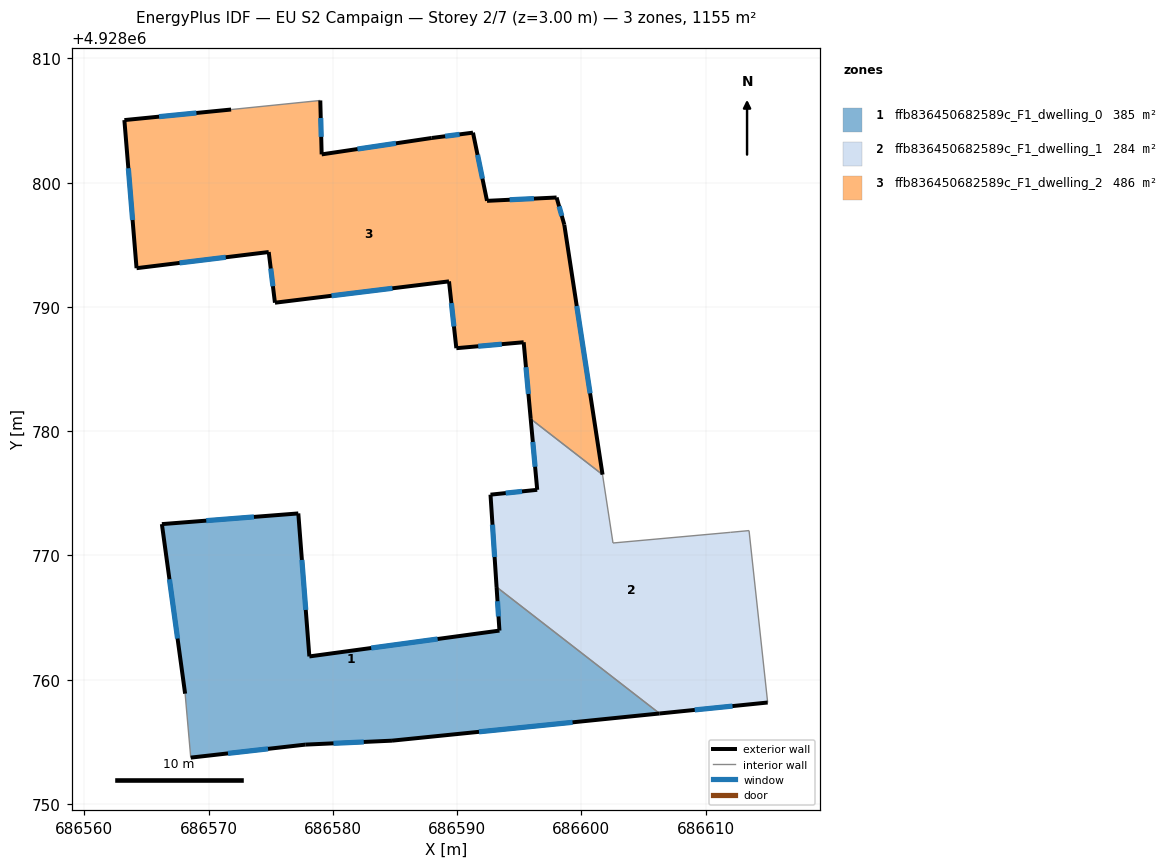
=== STOREY PLAN SPEC (per zone: floor XY polygon, exterior-wall plan segments, windows/doors) ===
zone 1: ffb836450682589c_F1_dwelling_0  (384.8 m²)
  floor: (686606.30, 4928757.28) (686593.18, 4928767.46) (686593.41, 4928763.95) (686578.11, 4928761.87) (686577.22, 4928773.38) (686566.24, 4928772.52) (686568.11, 4928758.87) (686568.57, 4928753.73) (686577.78, 4928754.77) (686584.76, 4928755.09)
  exterior wall: (686606.30, 4928757.28) – (686584.76, 4928755.09)  [21.6 m]
    window: (686599.30, 4928756.57) – (686591.77, 4928755.80)  [7.9 m²]
  exterior wall: (686584.76, 4928755.09) – (686577.78, 4928754.77)  [7.0 m]
    window: (686582.49, 4928754.99) – (686580.05, 4928754.88)  [2.6 m²]
  exterior wall: (686577.78, 4928754.77) – (686568.57, 4928753.73)  [9.3 m]
    window: (686574.79, 4928754.43) – (686571.56, 4928754.07)  [3.4 m²]
  exterior wall: (686568.11, 4928758.87) – (686566.24, 4928772.52)  [13.8 m]
    window: (686567.50, 4928763.31) – (686566.85, 4928768.08)  [5.1 m²]
  exterior wall: (686566.24, 4928772.52) – (686577.22, 4928773.38)  [11.0 m]
    window: (686569.81, 4928772.80) – (686573.65, 4928773.10)  [4.0 m²]
  exterior wall: (686577.22, 4928773.38) – (686578.11, 4928761.87)  [11.5 m]
    window: (686577.51, 4928769.64) – (686577.82, 4928765.62)  [4.2 m²]
  exterior wall: (686578.11, 4928761.87) – (686593.41, 4928763.95)  [15.4 m]
    window: (686583.09, 4928762.55) – (686588.44, 4928763.28)  [5.7 m²]
  exterior wall: (686593.41, 4928763.95) – (686593.18, 4928767.46)  [3.5 m]
    window: (686593.34, 4928765.09) – (686593.26, 4928766.32)  [1.3 m²]
  interior walls: 2
zone 2: ffb836450682589c_F1_dwelling_1  (284.0 m²)
  floor: (686615.00, 4928758.16) (686613.50, 4928772.00) (686612.02, 4928771.86) (686602.55, 4928771.00) (686601.71, 4928776.51) (686595.93, 4928780.99) (686596.45, 4928775.28) (686592.69, 4928774.89) (686593.18, 4928767.46) (686606.30, 4928757.28)
  exterior wall: (686615.00, 4928758.16) – (686606.30, 4928757.28)  [8.7 m]
    window: (686612.17, 4928757.88) – (686609.13, 4928757.57)  [3.2 m²]
  exterior wall: (686593.18, 4928767.46) – (686592.69, 4928774.89)  [7.5 m]
    window: (686593.02, 4928769.88) – (686592.85, 4928772.47)  [2.7 m²]
  exterior wall: (686592.69, 4928774.89) – (686596.45, 4928775.28)  [3.8 m]
    window: (686593.92, 4928775.02) – (686595.23, 4928775.16)  [1.4 m²]
  exterior wall: (686596.45, 4928775.28) – (686595.93, 4928780.99)  [5.7 m]
    window: (686596.28, 4928777.14) – (686596.10, 4928779.14)  [2.1 m²]
  interior walls: 6
zone 3: ffb836450682589c_F1_dwelling_2  (485.6 m²)
  floor: (686601.71, 4928776.51) (686598.63, 4928796.62) (686598.01, 4928798.81) (686592.41, 4928798.54) (686591.28, 4928804.03) (686587.96, 4928803.60) (686579.10, 4928802.28) (686578.99, 4928806.62) (686571.81, 4928805.89) (686563.22, 4928805.04) (686564.20, 4928793.12) (686574.84, 4928794.42) (686575.34, 4928790.34) (686589.35, 4928792.06) (686589.94, 4928786.68) (686595.36, 4928787.16) (686595.93, 4928780.99)
  exterior wall: (686563.22, 4928805.04) – (686571.81, 4928805.89)  [8.6 m]
    window: (686566.02, 4928805.32) – (686569.02, 4928805.62)  [3.2 m²]
  exterior wall: (686578.99, 4928806.62) – (686579.10, 4928802.28)  [4.3 m]
    window: (686579.03, 4928805.21) – (686579.07, 4928803.69)  [1.6 m²]
  exterior wall: (686579.10, 4928802.28) – (686587.96, 4928803.60)  [9.0 m]
    window: (686581.98, 4928802.71) – (686585.08, 4928803.17)  [3.3 m²]
  exterior wall: (686587.96, 4928803.60) – (686591.28, 4928804.03)  [3.3 m]
    window: (686589.04, 4928803.74) – (686590.20, 4928803.89)  [1.2 m²]
  exterior wall: (686591.28, 4928804.03) – (686592.41, 4928798.54)  [5.6 m]
    window: (686591.65, 4928802.25) – (686592.05, 4928800.33)  [2.1 m²]
  exterior wall: (686592.41, 4928798.54) – (686598.01, 4928798.81)  [5.6 m]
    window: (686594.23, 4928798.63) – (686596.19, 4928798.72)  [2.1 m²]
  exterior wall: (686598.01, 4928798.81) – (686598.63, 4928796.62)  [2.3 m]
    window: (686598.21, 4928798.10) – (686598.43, 4928797.33)  [0.8 m²]
  exterior wall: (686598.63, 4928796.62) – (686601.71, 4928776.51)  [20.4 m]
    window: (686599.63, 4928790.08) – (686600.71, 4928783.05)  [7.5 m²]
  exterior wall: (686595.93, 4928780.99) – (686595.36, 4928787.16)  [6.2 m]
    window: (686595.74, 4928783.00) – (686595.55, 4928785.16)  [2.3 m²]
  exterior wall: (686595.36, 4928787.16) – (686589.94, 4928786.68)  [5.4 m]
    window: (686593.60, 4928787.01) – (686591.71, 4928786.84)  [2.0 m²]
  exterior wall: (686589.94, 4928786.68) – (686589.35, 4928792.06)  [5.4 m]
    window: (686589.75, 4928788.43) – (686589.54, 4928790.31)  [2.0 m²]
  exterior wall: (686589.35, 4928792.06) – (686575.34, 4928790.34)  [14.1 m]
    window: (686584.80, 4928791.50) – (686579.90, 4928790.90)  [5.2 m²]
  exterior wall: (686575.34, 4928790.34) – (686574.84, 4928794.42)  [4.1 m]
    window: (686575.18, 4928791.67) – (686575.01, 4928793.10)  [1.5 m²]
  exterior wall: (686574.84, 4928794.42) – (686564.20, 4928793.12)  [10.7 m]
    window: (686571.38, 4928794.00) – (686567.66, 4928793.55)  [3.9 m²]
  exterior wall: (686564.20, 4928793.12) – (686563.22, 4928805.04)  [12.0 m]
    window: (686563.89, 4928797.00) – (686563.54, 4928801.17)  [4.4 m²]
  interior walls: 2

=== DERIVED (storey summary) ===
Building: EU S2 Campaign
Storey: 2 of 7  (floor level z = 3.00 m)
Storey gross floor area: 1154.5 m²
Zones on this storey: 3
  - ffb836450682589c_F1_dwelling_0: floor 384.8 m²; exterior wall 93.2 m (279.6 m²); 8 window(s) 34.2 m²; WWR 12.2%
  - ffb836450682589c_F1_dwelling_1: floor 284.0 m²; exterior wall 25.7 m (77.1 m²); 4 window(s) 9.4 m²; WWR 12.2%
  - ffb836450682589c_F1_dwelling_2: floor 485.6 m²; exterior wall 117.1 m (351.2 m²); 15 window(s) 42.9 m²; WWR 12.2%
Zone adjacency (shared interzone walls):
  - ffb836450682589c_F1_dwelling_0 ↔ ffb836450682589c_F1_dwelling_1
  - ffb836450682589c_F1_dwelling_1 ↔ ffb836450682589c_F1_dwelling_2